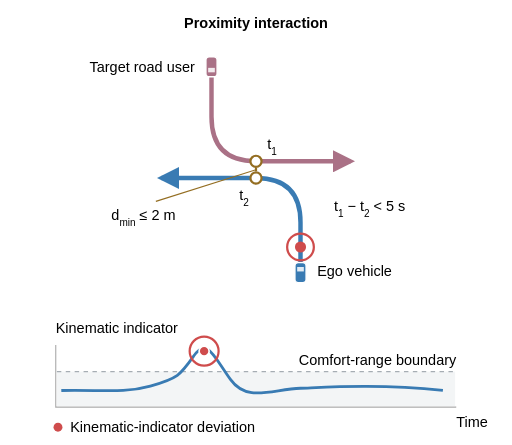
t = 0.00 s
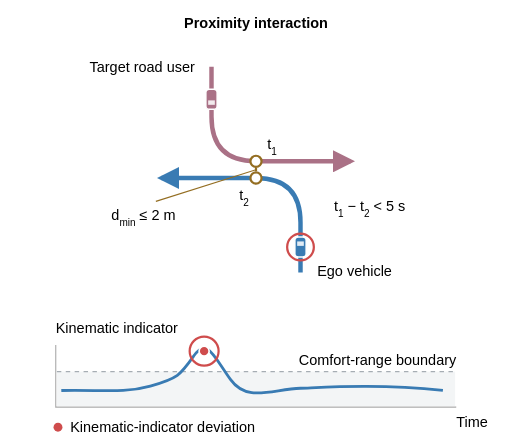
t = 1.80 s
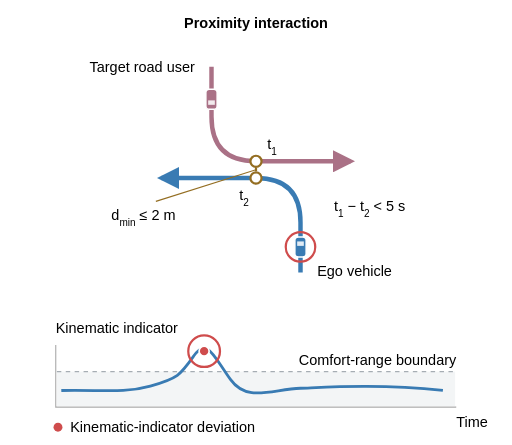
t = 3.30 s
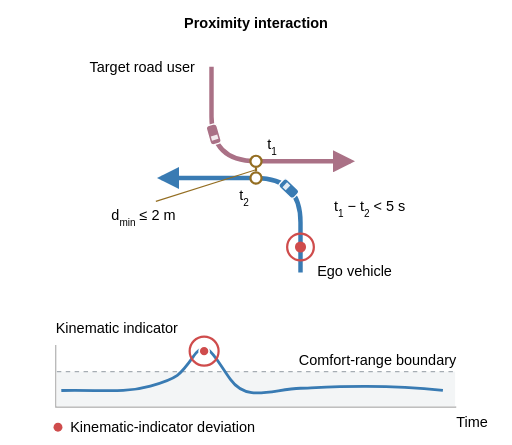
t = 5.05 s
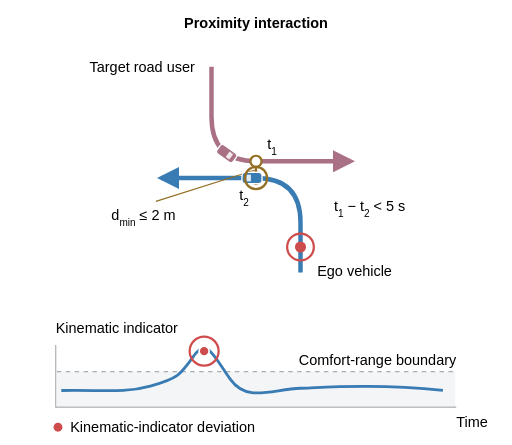
t = 6.70 s
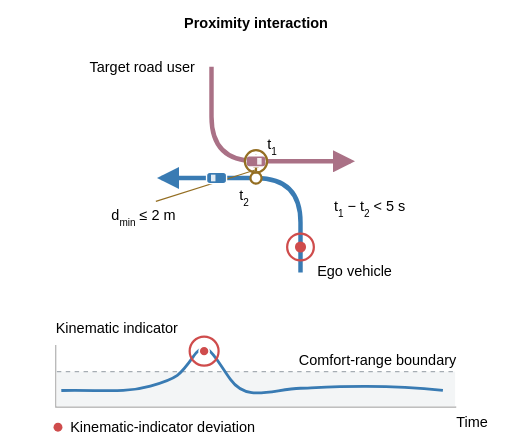
t = 7.90 s

The animated SVG that drew these frames (rendered in a browser with its animation timeline set to each time). Animation: 8 SMIL elements (animate=6,animateMotion=2); one cycle of 10.00 s, repeats indefinitely.

<svg xmlns="http://www.w3.org/2000/svg" viewBox="0 0 460 400" role="img">
<style>text{font-family:Arial,Helvetica,sans-serif;fill:#000;font-size:13px}.label{font-size:13px;font-weight:600}.small{font-size:13px;fill:#000}</style>
<rect width="460" height="400" fill="white"/>
<defs><marker id="blue" viewBox="0 0 10 10" refX="8" refY="5" markerWidth="5" markerHeight="5" orient="auto-start-reverse"><path d="M0 0L10 5L0 10Z" fill="#397bb3"/></marker><marker id="rose" viewBox="0 0 10 10" refX="8" refY="5" markerWidth="5" markerHeight="5" orient="auto-start-reverse"><path d="M0 0L10 5L0 10Z" fill="#aa7186"/></marker></defs>
<text x="230" y="25" text-anchor="middle" class="label">Proximity interaction</text>
<path d="M270 245V200Q270 160 230 160H145" fill="none" stroke="#397bb3" stroke-width="4" marker-end="url(#blue)"></path>
<path d="M190 60V105Q190 145 230 145H315" fill="none" stroke="#aa7186" stroke-width="4" marker-end="url(#rose)"></path>
<text x="285" y="248">Ego vehicle</text><text x="175" y="65" text-anchor="end">Target road user</text>
<circle cx="270" cy="222" r="5" fill="#cf4c4c"/><circle cx="270" cy="222" r="12" fill="none" stroke="#cf4c4c" stroke-width="2"><animate attributeName="r" values="12;12;17;12;17;12;12" keyTimes="0;.18;.22;.26;.30;.34;1" dur="10s" repeatCount="indefinite"/></circle>
<path d="M230 145V160" stroke="#946e22" stroke-width="2" stroke-dasharray="3 3"/>
<circle cx="230" cy="145" r="5" fill="#fff" stroke="#946e22" stroke-width="2"/><circle cx="230" cy="160" r="5" fill="#fff" stroke="#946e22" stroke-width="2"/>
<text x="240" y="134">t<tspan baseline-shift="sub" font-size="9">1</tspan></text>
<text x="215" y="180">t<tspan baseline-shift="sub" font-size="9">2</tspan></text>
<text x="300" y="190">t<tspan baseline-shift="sub" font-size="9">1</tspan><tspan baseline-shift="baseline"> − t</tspan><tspan baseline-shift="sub" font-size="9">2</tspan><tspan baseline-shift="baseline"> &lt; 5 s</tspan></text>
<path d="M230 152.5L140 181" fill="none" stroke="#946e22"/>
<text x="100" y="198">d<tspan baseline-shift="sub" font-size="9">min</tspan> ≤ 2 m</text>
<path d="M50 310V366H410" fill="none" stroke="#aaa"/>
<rect x="51" y="334" width="358" height="31" fill="#f3f5f6"/>
<path d="M51 334H410" stroke="#a6adb3" stroke-dasharray="4 4"/>
<text x="50" y="299">Kinematic indicator</text><text x="410" y="328" text-anchor="end" class="small">Comfort-range boundary</text>
<path d="M55 351C90 350 110 354 135 347S162 337 174 320S192 320 207 341S244 350 270 349S340 345 398 351" fill="none" stroke="#397bb3" stroke-width="2.5"/>
<circle cx="183.375" cy="315.625" r="13" fill="none" stroke="#cf4c4c" stroke-width="2"><animate attributeName="r" values="13;13;18;13;18;13;13" keyTimes="0;.18;.22;.26;.30;.34;1" dur="10s" repeatCount="indefinite"/></circle>
<circle cx="183.375" cy="315.625" r="4.5" fill="#cf4c4c" stroke="#fff" stroke-width="1.5"/>
<text x="410" y="384" class="small">Time</text>
<circle cx="52" cy="384" r="4" fill="#cf4c4c"/><text x="63" y="388" class="small">Kinematic-indicator deviation</text>
<g>
<animate attributeName="opacity" values="1;0;0" keyTimes="0;0.9;1" dur="10s" repeatCount="indefinite" calcMode="discrete"/>
<animateMotion path="M270 245V200Q270 160 230 160H145" dur="10s" repeatCount="indefinite" rotate="auto" calcMode="linear" keyPoints="0;0.117991677;0.117991677;0.563943801;0.563943801;0.745633884;0.745633884;1;1;1" keyTimes="0;.18;.34;.60;.66;.76;.82;.90;.96;1"/>
<rect x="-9" y="-5" width="18" height="10" rx="3" fill="#397bb3" stroke="white" stroke-width="1.2"/>
<path d="M1 -3L5 -3L5 3L1 3Z" fill="#fff" opacity=".85"/>
</g><g>
<animate attributeName="opacity" values="1;0;0" keyTimes="0;0.96;1" dur="10s" repeatCount="indefinite" calcMode="discrete"/>
<animateMotion path="M190 60V105Q190 145 230 145H315" dur="10s" repeatCount="indefinite" rotate="auto" calcMode="linear" keyPoints="0;0.15;0.15;0.406250925;0.406250925;0.563943801;0.563943801;0.813118772;1;1" keyTimes="0;.18;.34;.60;.66;.76;.82;.90;.96;1"/>
<rect x="-9" y="-5" width="18" height="10" rx="3" fill="#aa7186" stroke="white" stroke-width="1.2"/>
<path d="M1 -3L5 -3L5 3L1 3Z" fill="#fff" opacity=".85"/>
</g><circle cx="230" cy="160" r="10" fill="none" stroke="#946e22" stroke-width="2" opacity="0"><animate attributeName="opacity" values="0;0;1;1;0;0" keyTimes="0;0.59;0.6;0.6699999999999999;0.7;1" dur="10s" repeatCount="indefinite"/></circle><circle cx="230" cy="145" r="10" fill="none" stroke="#946e22" stroke-width="2" opacity="0"><animate attributeName="opacity" values="0;0;1;1;0;0" keyTimes="0;0.75;0.76;0.8300000000000001;0.86;1" dur="10s" repeatCount="indefinite"/></circle></svg>
